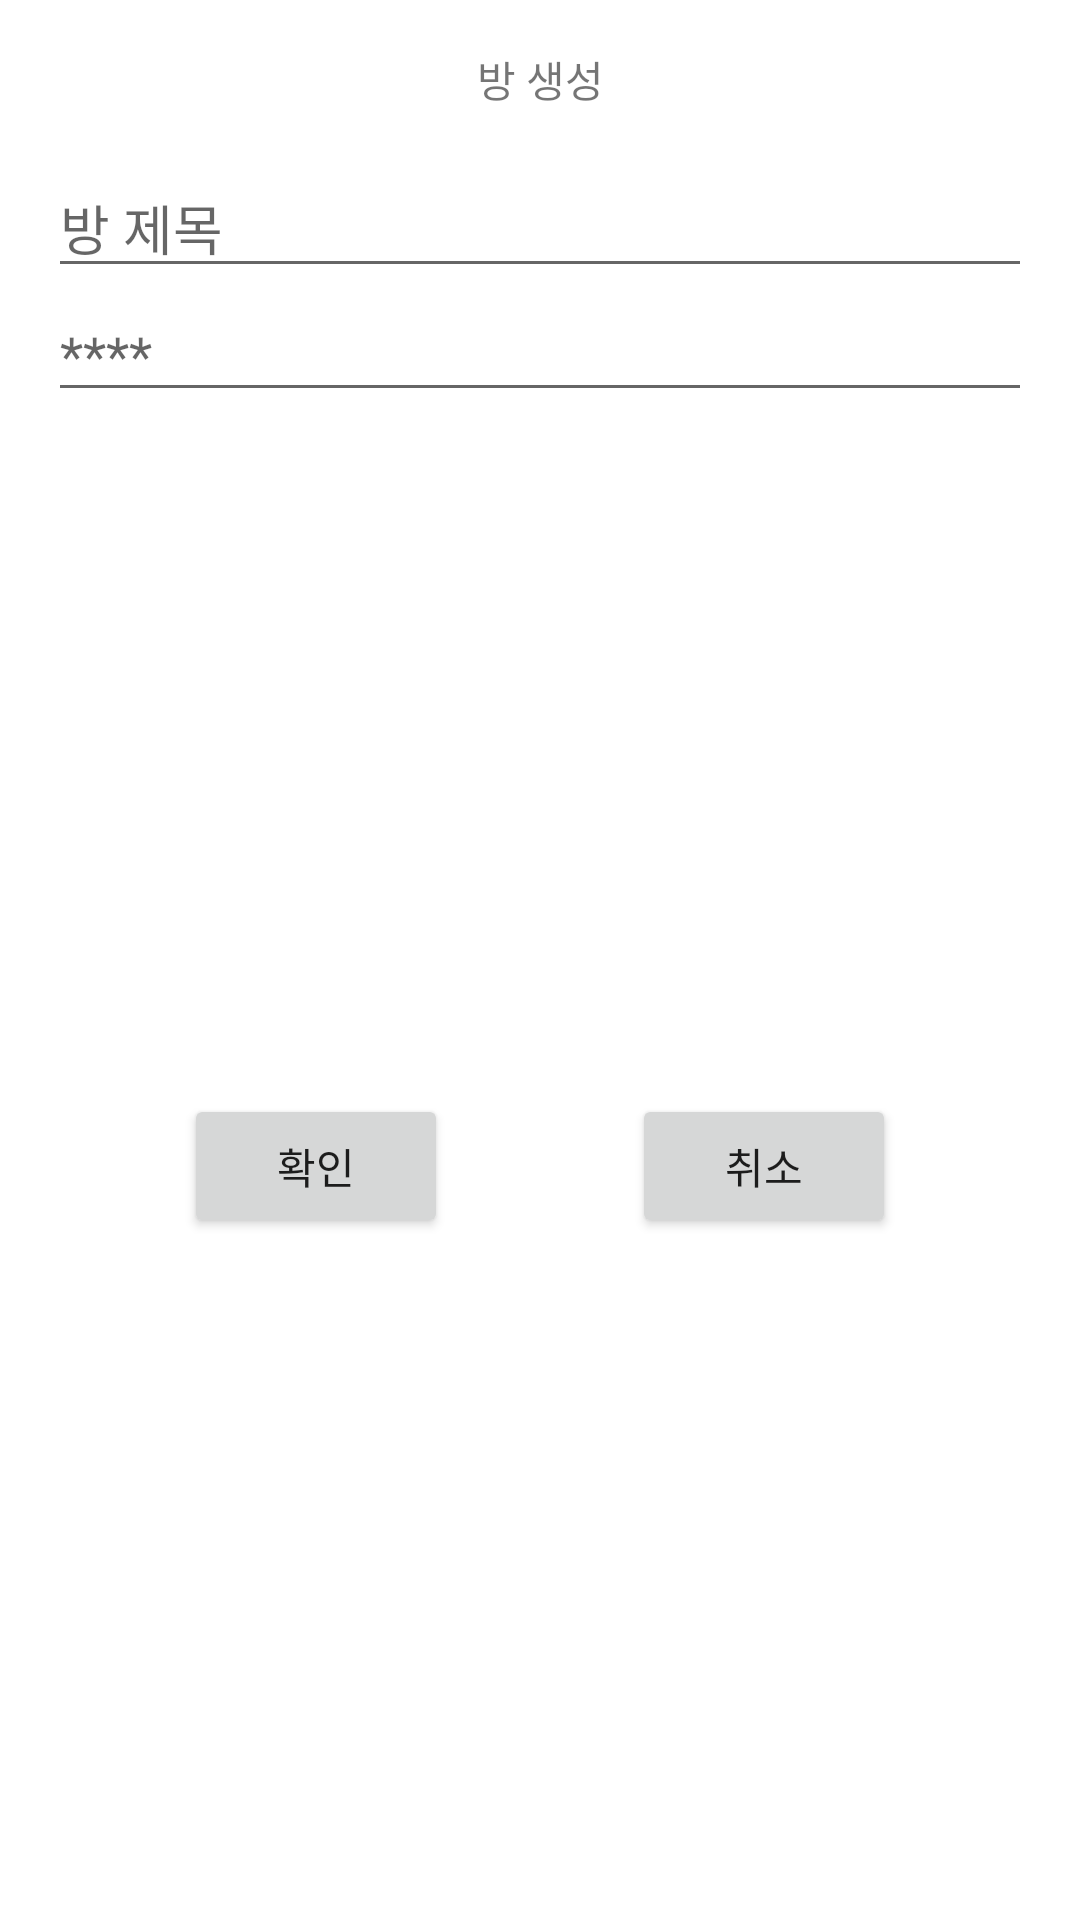

This screen was rendered from an Android layout file. Write that file and the resources it references.
<!-- AndroidManifest.xml: application theme Theme.SimpleChattingApp -->
<!-- res/layout/view_dialog_lobby.xml -->
<?xml version="1.0" encoding="utf-8"?>
<androidx.constraintlayout.widget.ConstraintLayout xmlns:android="http://schemas.android.com/apk/res/android"
    xmlns:app="http://schemas.android.com/apk/res-auto"
    android:layout_width="200dp"
    android:layout_height="wrap_content">

    <androidx.appcompat.widget.AppCompatTextView
        android:id="@+id/appCompatTextView"
        android:layout_width="wrap_content"
        android:layout_height="wrap_content"
        android:text="방 생성"
        android:layout_marginTop="16dp"
        app:layout_constraintEnd_toEndOf="parent"
        app:layout_constraintStart_toStartOf="parent"
        app:layout_constraintTop_toTopOf="parent" />

    <androidx.appcompat.widget.AppCompatEditText
        android:id="@+id/editTextRoomTitle"
        android:layout_width="match_parent"
        android:layout_height="wrap_content"
        android:layout_marginStart="16dp"
        android:layout_marginEnd="16dp"
        android:hint="방 제목"
        android:layout_marginTop="16dp"
        app:layout_constraintEnd_toEndOf="parent"
        app:layout_constraintStart_toStartOf="parent"
        app:layout_constraintTop_toBottomOf="@+id/appCompatTextView" />

    <androidx.appcompat.widget.AppCompatEditText
        android:id="@+id/editTextRoomPassword"
        android:layout_width="match_parent"
        android:layout_height="wrap_content"
        android:layout_marginStart="16dp"
        android:layout_marginEnd="16dp"
        android:hint="****"
        android:inputType="numberPassword"
        app:layout_constraintEnd_toEndOf="parent"
        app:layout_constraintStart_toStartOf="parent"
        app:layout_constraintTop_toBottomOf="@+id/editTextRoomTitle" />

    <androidx.appcompat.widget.AppCompatButton
        android:id="@+id/buttonCreateRoom"
        android:layout_width="wrap_content"
        android:layout_height="wrap_content"
        android:layout_marginTop="8dp"
        android:layout_marginBottom="8dp"
        android:text="확인"
        app:layout_constraintBottom_toBottomOf="parent"
        app:layout_constraintEnd_toStartOf="@+id/buttonCancelCreateRoom"
        app:layout_constraintStart_toStartOf="parent"
        app:layout_constraintTop_toBottomOf="@+id/editTextRoomPassword" />

    <androidx.appcompat.widget.AppCompatButton
        android:id="@+id/buttonCancelCreateRoom"
        android:layout_width="wrap_content"
        android:layout_height="wrap_content"
        android:layout_marginTop="8dp"
        android:layout_marginBottom="8dp"
        android:text="취소"
        app:layout_constraintBottom_toBottomOf="parent"
        app:layout_constraintEnd_toEndOf="parent"
        app:layout_constraintStart_toEndOf="@+id/buttonCreateRoom"
        app:layout_constraintTop_toBottomOf="@+id/editTextRoomPassword" />

</androidx.constraintlayout.widget.ConstraintLayout>
<!-- resources referenced by this layout -->
<resources>
  <style name="Theme.SimpleChattingApp" parent="Theme.MaterialComponents.DayNight.DarkActionBar">
          
          <item name="colorPrimary">@color/purple_500</item>
          <item name="colorPrimaryVariant">@color/purple_700</item>
          <item name="colorOnPrimary">@color/white</item>
          
          <item name="colorSecondary">@color/teal_200</item>
          <item name="colorSecondaryVariant">@color/teal_700</item>
          <item name="colorOnSecondary">@color/black</item>
          
          <item name="android:statusBarColor" tools:targetApi="l">?attr/colorPrimaryVariant</item>
          
      </style>
  <!-- not gathered from this repository: default colours our renderer supplied (Android Studio template values) -->
  <color name="purple_500">#FF6200EE</color>
  <color name="purple_700">#FF3700B3</color>
  <color name="teal_200">#FF03DAC5</color>
  <color name="teal_700">#FF018786</color>
  <color name="black">#FF000000</color>
  <color name="white">#FFFFFFFF</color>
</resources>
